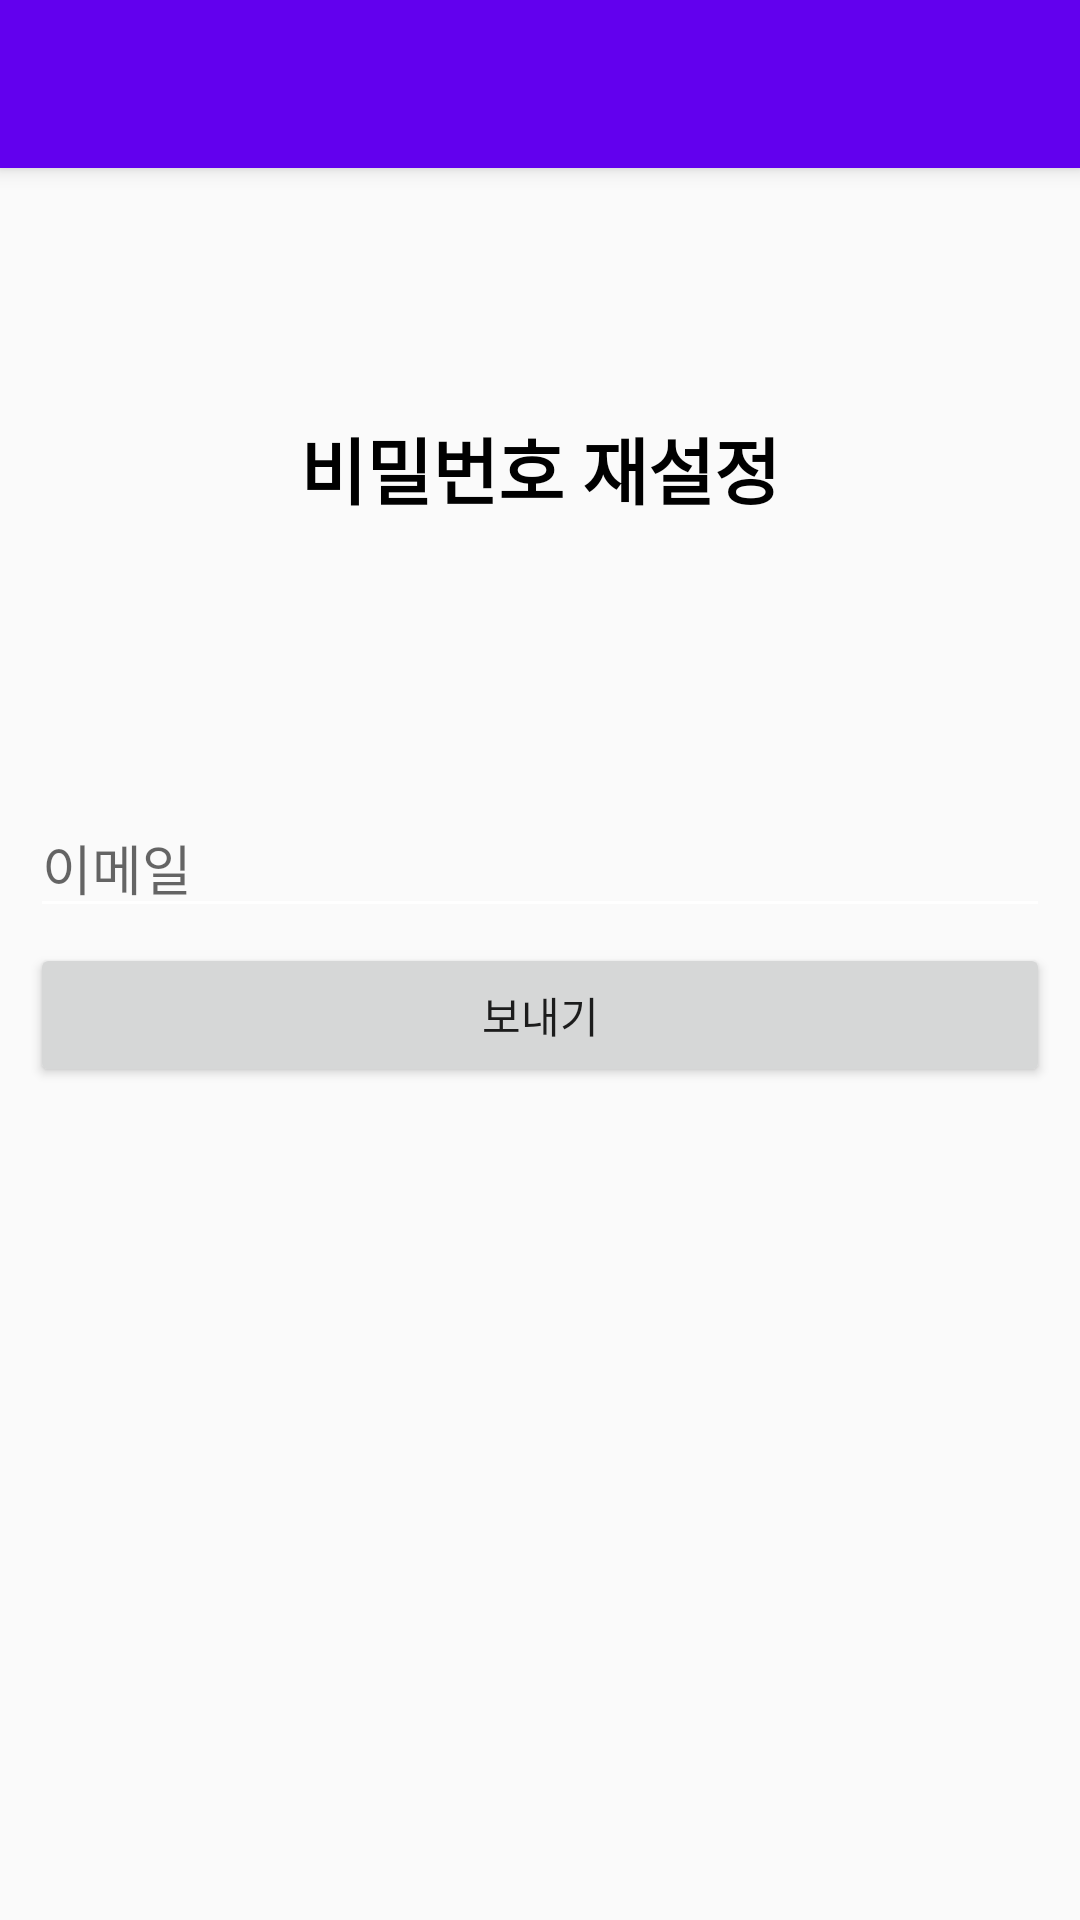

Layout XML and referenced resources for this Android screen:
<!-- AndroidManifest.xml: application theme AppTheme -->
<!-- res/layout/activity_password_reset.xml -->
<?xml version="1.0" encoding="utf-8"?>
<RelativeLayout xmlns:android="http://schemas.android.com/apk/res/android"
    android:layout_width="match_parent"
    android:layout_height="match_parent">

    <include
        layout="@layout/view_toolbar"
        android:layout_width="match_parent"
        android:layout_height="wrap_content" />

    <LinearLayout
        android:layout_width="match_parent"
        android:layout_height="wrap_content"
        android:orientation="vertical"
        android:layout_below="@+id/toolbar">

        <TextView
            android:id="@+id/textView"
            android:layout_width="match_parent"
            android:layout_height="200dp"
            android:gravity="center"
            android:text="비밀번호 재설정"
            android:textColor="#000000"
            android:textSize="24sp"
            android:textStyle="bold" />

        <LinearLayout
            android:layout_width="match_parent"
            android:layout_height="match_parent"
            android:orientation="vertical"
            android:padding="10dp">

            <EditText
                android:id="@+id/emailEditText"
                android:layout_width="match_parent"
                android:layout_height="wrap_content"
                android:layout_marginBottom="5dp"
                android:ems="10"
                android:hint="이메일"
                android:inputType="textEmailAddress" />

            <Button
                android:id="@+id/sendButton"
                android:layout_width="match_parent"
                android:layout_height="wrap_content"
                android:text="보내기" />
        </LinearLayout>

    </LinearLayout>

    <include
        layout="@layout/view_loader"
        android:layout_width="match_parent"
        android:layout_height="match_parent"
        android:visibility="gone"/>

</RelativeLayout>
<!-- res/layout/view_toolbar.xml (included above) -->
<?xml version="1.0" encoding="utf-8"?>
<androidx.appcompat.widget.Toolbar xmlns:android="http://schemas.android.com/apk/res/android"
    xmlns:app="http://schemas.android.com/apk/res-auto"
    android:id="@+id/toolbar"
    android:layout_width="match_parent"
    android:layout_height="?attr/actionBarSize"
    android:background="?attr/colorPrimary"
    android:elevation="4dp"
    android:theme="@style/AppTheme"
    app:popupTheme="@style/ThemeOverlay.AppCompat.Light"
    app:titleTextColor="#FFFFFF" />
<!-- res/layout/view_loader.xml (included above) -->
<?xml version="1.0" encoding="utf-8"?>
<RelativeLayout xmlns:android="http://schemas.android.com/apk/res/android"
    android:id="@+id/loaderLyaout"
    android:layout_width="match_parent"
    android:layout_height="match_parent"
    android:background="#A34A4A4A"
    android:clickable="true">

    <ProgressBar
        android:id="@+id/progressBar"
        style="?android:attr/progressBarStyle"
        android:layout_width="wrap_content"
        android:layout_height="wrap_content"
        android:layout_centerInParent="true" />

</RelativeLayout>
<!-- resources referenced by this layout -->
<resources>
  <style name="AppTheme" parent="Theme.AppCompat.Light.NoActionBar">
          
          <item name="colorPrimary">@color/colorPrimary</item>
          <item name="colorPrimaryDark">@color/colorPrimaryDark</item>
          <item name="colorAccent">@color/colorAccent</item>
          <item name="colorControlNormal">#ffffff</item>
      </style>
  <!-- not gathered from this repository: default colours our renderer supplied (Android Studio template values) -->
  <color name="colorPrimary">#FF6200EE</color>
  <color name="colorPrimaryDark">#FF3700B3</color>
  <color name="colorAccent">#FF03DAC5</color>
</resources>
